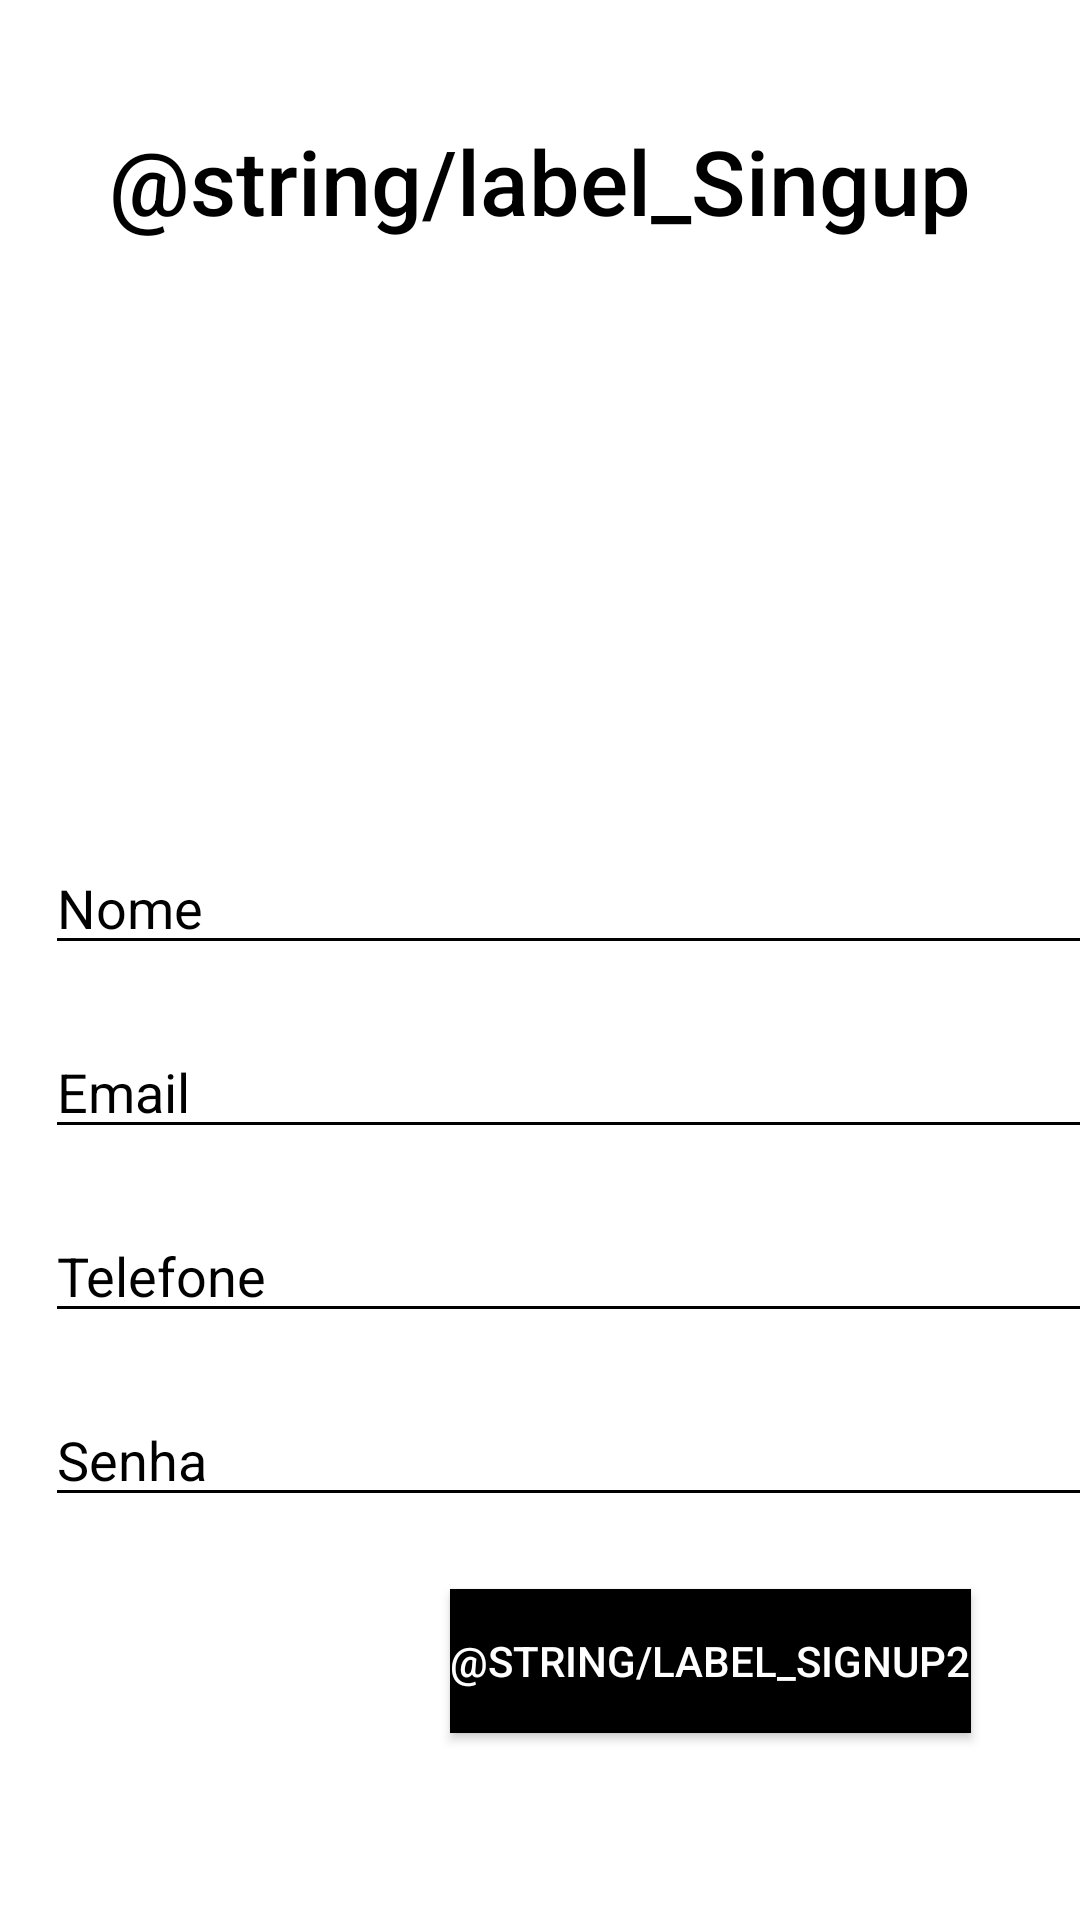

Produce the Android XML layout that renders to this screen, including the resource entries it uses.
<!-- AndroidManifest.xml: application theme Theme.ToothNow -->
<!-- res/layout/fragment_singup.xml -->
<?xml version="1.0" encoding="utf-8"?>
<LinearLayout xmlns:android="http://schemas.android.com/apk/res/android"
    android:layout_width="match_parent"
    android:layout_height="match_parent"
    xmlns:tools="http://schemas.android.com/tools"
    android:orientation="vertical"
    android:layout_gravity="center"
    tools:context=".SingUpFragment">

    <TextView
        android:id="@+id/tvLabelInstrucoes"
        android:layout_width="match_parent"
        android:layout_height="wrap_content"
        android:textSize="30sp"
        
        android:textColor="@color/black"
        android:fontFamily="sans-serif-medium"
        android:textAlignment="center"
        android:layout_marginBottom="200dp"
        android:layout_marginTop="40dp"
        android:text="@string/label_Singup"/>

    <EditText
        android:id="@+id/etNome"
        android:layout_width="380dp"
        android:layout_height="wrap_content"
        android:layout_marginStart="15dp"
        android:layout_marginBottom="20dp"
        android:backgroundTint="@color/black"
        android:hint="@string/label_NameRegister"
        android:inputType="textEmailAddress"
        android:textColor="@color/black"
        android:textColorHint="@color/black" />

    <EditText
        android:id="@+id/etemail"
        android:layout_width="380dp"
        android:layout_height="wrap_content"
        android:backgroundTint="@color/black"
        android:layout_marginStart="15dp"
        android:hint="@string/label_EmailRegister"
        android:inputType="textEmailAddress"
        android:textColor="@color/black"
        android:textColorHint="@color/black" />

    <EditText
        android:id="@+id/etTelefone"
        android:layout_width="380dp"
        android:layout_height="wrap_content"
        android:layout_marginTop="20dp"
        android:layout_marginStart="15dp"
        android:backgroundTint="@color/black"
        android:hint="@string/label_PhoneNumber"
        android:inputType="textPassword"
        android:textColor="@color/black"
        android:textColorHint="@color/black" />

    <EditText
        android:id="@+id/etSenha"
        android:layout_width="380dp"
        android:layout_height="wrap_content"
        android:layout_marginTop="20dp"
        android:layout_marginStart="15dp"
        android:backgroundTint="@color/black"
        android:hint="@string/label_Password"
        android:inputType="textPassword"
        android:textColor="@color/black"
        android:textColorHint="@color/black" />
    
    <Button
        android:id="@+id/btnCadastrar"
        android:layout_width="wrap_content"
        android:layout_height="wrap_content"
        android:layout_marginStart="150dp"
        android:textAlignment="center"
        android:background="@color/black"
        android:textColor="@color/white"
        android:text="@string/label_Signup2"
        android:layout_marginTop="24dp"/>


</LinearLayout>
<!-- resources referenced by this layout -->
<resources>
  <string name="label_EmailRegister">Email</string>
  <string name="label_NameRegister">Nome</string>
  <string name="label_Password">Senha</string>
  <string name="label_PhoneNumber">Telefone</string>
  <style name="Theme.ToothNow" parent="Theme.MaterialComponents.DayNight.DarkActionBar">
          
          <item name="colorPrimary">@color/purple_500</item>
          <item name="colorPrimaryVariant">@color/purple_700</item>
          <item name="colorOnPrimary">@color/white</item>
          
          <item name="colorSecondary">@color/teal_200</item>
          <item name="colorSecondaryVariant">@color/teal_700</item>
          <item name="colorOnSecondary">@color/black</item>
          
          <item name="android:statusBarColor">?attr/colorPrimaryVariant</item>
          
      </style>
  <!-- not gathered from this repository: default colours our renderer supplied (Android Studio template values) -->
  <color name="purple_500">#FF6200EE</color>
  <color name="purple_700">#FF3700B3</color>
  <color name="teal_200">#FF03DAC5</color>
  <color name="teal_700">#FF018786</color>
  <color name="black">#FF000000</color>
  <color name="white">#FFFFFFFF</color>
</resources>
